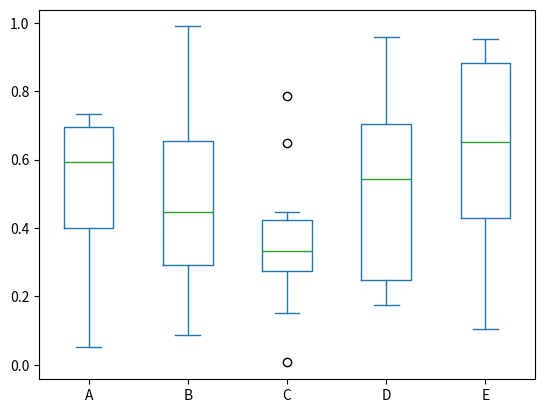

Source code (Python):
import pandas as pd
import numpy as np
import matplotlib.pyplot as plt
df = pd.DataFrame(np.random.rand(10,5), columns=list("ABCDE"))
print(df)
print(df.plot.box())

plt.show(block=True)

